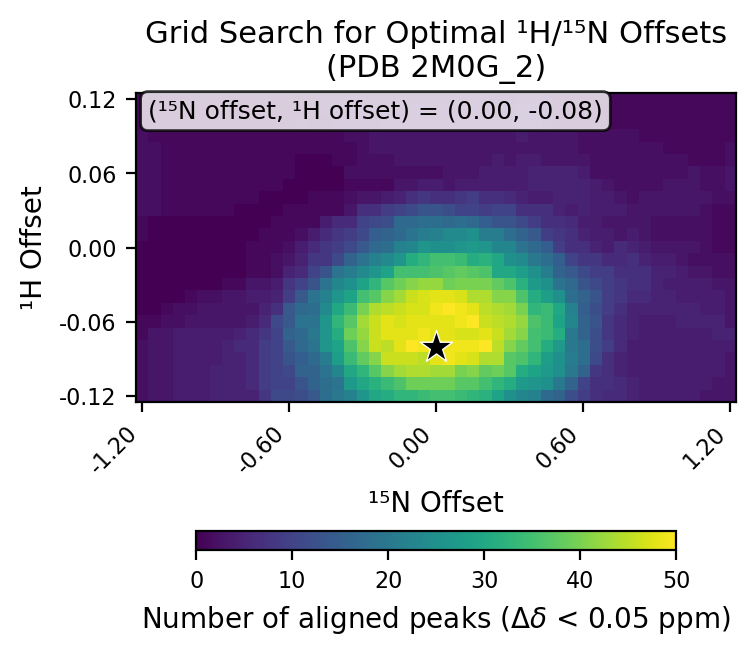

The data file committed next to this chart (first rows):
# h_min, -0.12
# h_max, 0.12
# h_step, 0.01
# n_min, -1.2
# n_max, 1.2
# n_step, 0.05
# cutoff, 0.05
h_values, -0.12, -0.11, -0.1, -0.09, -0.08, -0.07, -0.06, -0.05, -0.04, -0.03, -0.02, -0.01, 0.0, 0.01, 0.02, 0.03, 0.04, 0.05, 0.06, 0.07, 0.08, 0.09, 0.1
n_values, -1.2, -1.15, -1.1, -1.05, -1.0, -0.95, -0.9, -0.85, -0.8, -0.75, -0.7, -0.65, -0.6, -0.55, -0.5, -0.45, -0.4, -0.35, -0.3, -0.25, -0.2, -0.15, -0.1
-0.12, 2, 3, 3, 4, 4, 4, 5, 5, 5, 5, 8, 11, 11, 12, 14, 18, 20, 22, 26, 30, 31, 33, 33
-0.11, 2, 3, 3, 4, 4, 4, 5, 5, 5, 6, 9, 10, 10, 13, 16, 18, 19, 27, 30, 32, 34, 36, 39
-0.1, 2, 3, 3, 4, 4, 4, 5, 5, 5, 6, 9, 10, 11, 16, 16, 19, 23, 30, 33, 37, 41, 43, 44
-0.09, 2, 3, 3, 4, 4, 4, 4, 5, 5, 6, 9, 10, 13, 15, 17, 21, 28, 34, 38, 41, 46, 46, 46
-0.08, 2, 3, 3, 4, 4, 4, 4, 5, 6, 6, 9, 10, 14, 17, 19, 26, 29, 36, 41, 46, 45, 48, 50
-0.07, 1, 3, 3, 4, 4, 4, 4, 4, 5, 6, 8, 10, 16, 17, 20, 26, 31, 39, 42, 46, 48, 48, 48
-0.06, 1, 1, 2, 2, 3, 3, 3, 3, 3, 4, 6, 11, 14, 19, 19, 26, 33, 37, 43, 46, 48, 47, 48
-0.05, 0, 0, 1, 2, 2, 3, 3, 3, 3, 3, 5, 7, 14, 17, 18, 24, 30, 34, 40, 44, 45, 46, 47
-0.04, 0, 0, 0, 0, 1, 2, 2, 3, 3, 4, 4, 5, 9, 14, 19, 22, 26, 29, 35, 37, 41, 43, 46
-0.03, 0, 0, 0, 0, 0, 0, 0, 1, 1, 3, 3, 4, 8, 10, 13, 19, 23, 25, 29, 33, 37, 39, 41
-0.02, 0, 0, 0, 0, 0, 0, 0, 0, 0, 1, 1, 2, 5, 6, 10, 13, 19, 21, 24, 26, 29, 35, 35
-0.01, 0, 0, 0, 0, 0, 0, 0, 0, 0, 1, 1, 2, 3, 5, 8, 8, 11, 16, 19, 22, 24, 26, 31
0.0, 0, 0, 0, 0, 0, 0, 0, 0, 0, 1, 1, 1, 2, 4, 6, 8, 9, 11, 14, 17, 18, 22, 23
0.01, 1, 0, 0, 0, 0, 0, 0, 0, 0, 0, 1, 1, 1, 2, 4, 6, 8, 9, 11, 15, 16, 17, 19
0.02, 1, 0, 0, 0, 0, 0, 0, 0, 0, 0, 0, 1, 1, 1, 1, 4, 6, 6, 10, 11, 12, 17, 17
0.03, 2, 2, 1, 1, 1, 1, 1, 1, 0, 0, 0, 0, 1, 1, 1, 1, 1, 3, 7, 7, 9, 10, 11
0.04, 2, 2, 1, 1, 1, 1, 1, 1, 1, 1, 0, 0, 0, 0, 1, 1, 1, 2, 3, 3, 4, 5, 7
0.05, 2, 2, 1, 1, 1, 1, 1, 1, 1, 1, 1, 1, 0, 0, 0, 0, 0, 1, 1, 1, 1, 3, 3
0.06, 2, 2, 1, 1, 1, 1, 1, 1, 1, 1, 1, 1, 1, 0, 0, 0, 0, 2, 2, 2, 2, 2, 2
0.07, 2, 2, 1, 1, 1, 1, 1, 1, 1, 1, 1, 1, 1, 0, 0, 0, 1, 1, 2, 2, 2, 3, 3
0.08, 2, 2, 1, 1, 1, 1, 1, 1, 1, 1, 1, 1, 1, 1, 1, 1, 1, 1, 2, 3, 3, 3, 3
0.09, 2, 1, 1, 1, 1, 1, 1, 1, 1, 1, 1, 1, 1, 1, 1, 1, 1, 2, 2, 3, 3, 3, 3
0.1, 1, 1, 1, 1, 1, 1, 1, 1, 1, 1, 1, 1, 1, 2, 1, 1, 2, 2, 2, 2, 3, 3, 3
0.11, 1, 1, 1, 1, 1, 1, 1, 1, 1, 1, 1, 1, 1, 1, 1, 2, 2, 2, 2, 2, 2, 2, 3
0.12, 1, 1, 1, 1, 1, 1, 1, 1, 1, 1, 1, 1, 1, 1, 1, 2, 2, 2, 2, 2, 2, 2, 2
best_n_offset, 0.0
best_h_offset, -0.08
best_count, 50
